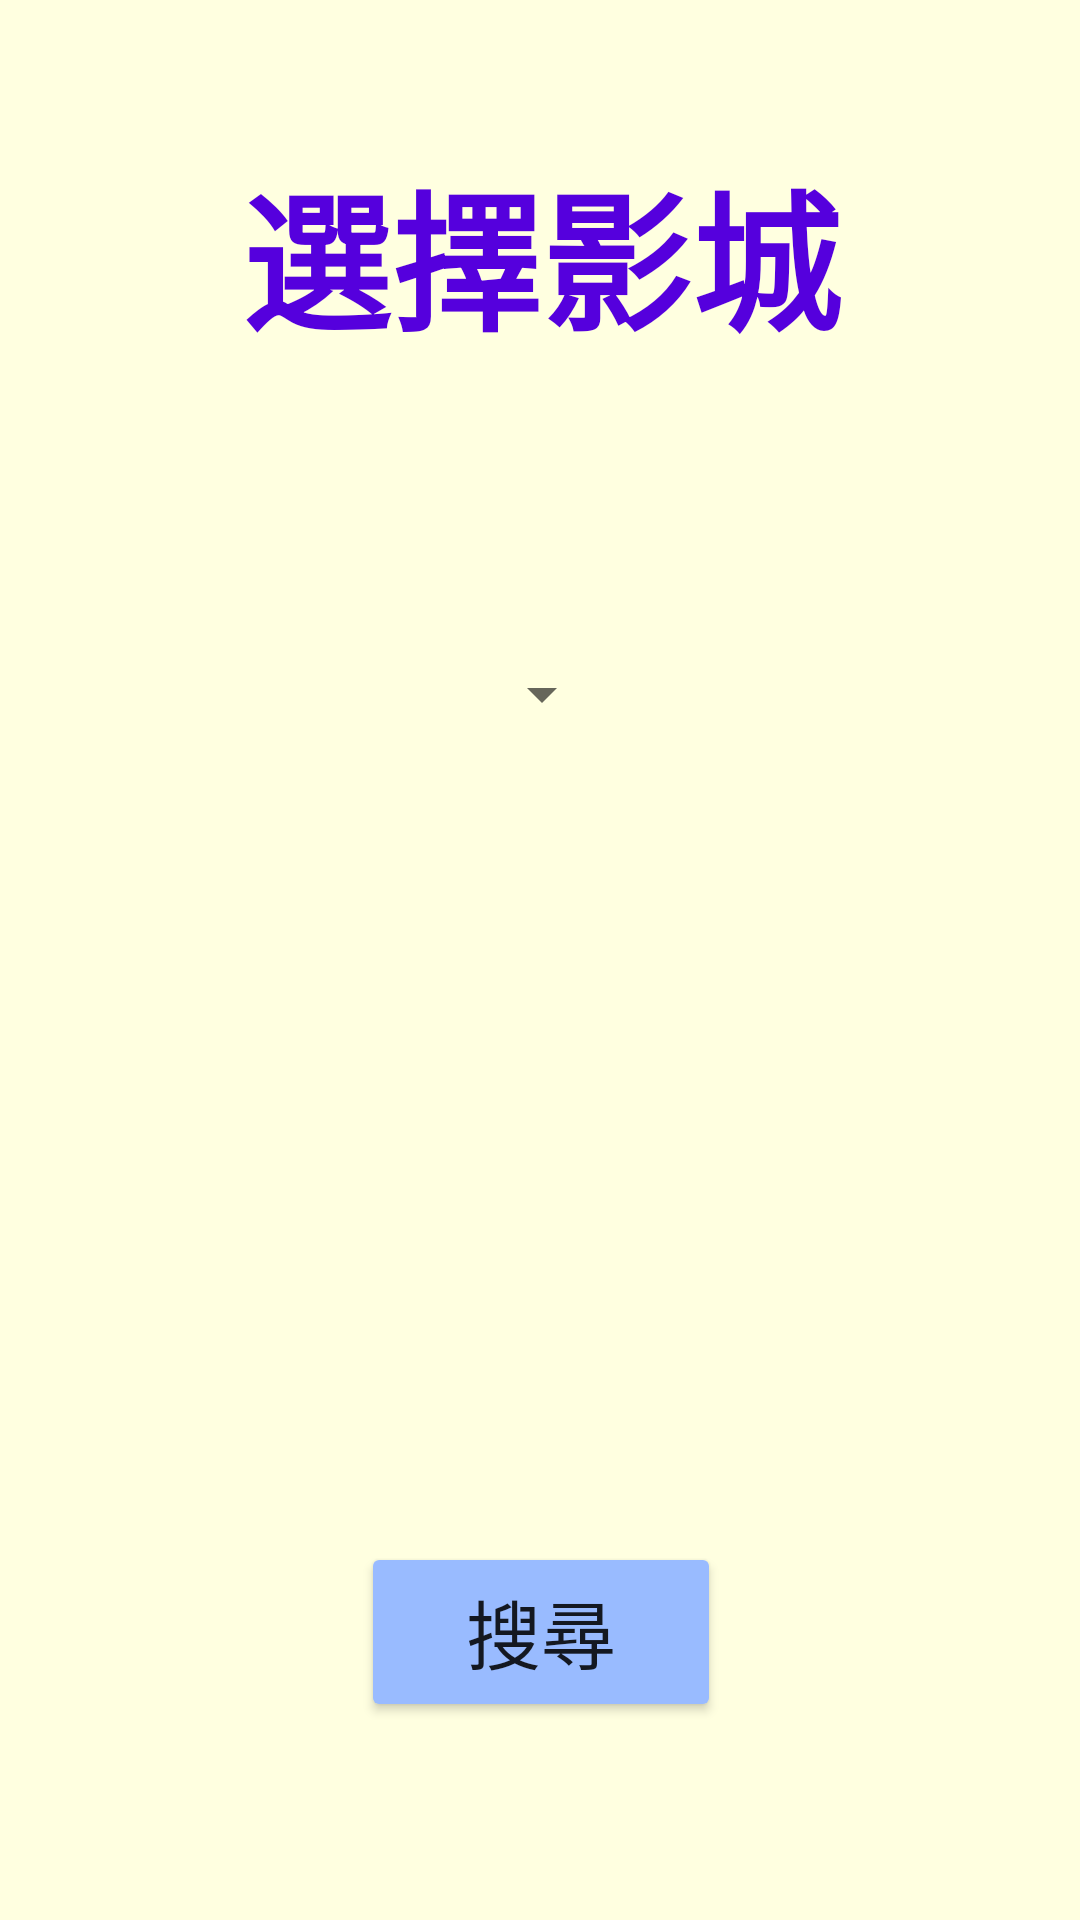

Reconstruct the res/layout file that produces this screen, plus the resources it refers to.
<!-- AndroidManifest.xml: application theme Theme.VIESHOW -->
<!-- res/layout/activity_member15.xml -->
<?xml version="1.0" encoding="utf-8"?>
<androidx.constraintlayout.widget.ConstraintLayout xmlns:android="http://schemas.android.com/apk/res/android"
    xmlns:app="http://schemas.android.com/apk/res-auto"
    xmlns:tools="http://schemas.android.com/tools"
    android:layout_width="match_parent"
    android:layout_height="match_parent"
    android:background="#ffffe0"
    tools:context=".Member15">

    <TextView
        android:layout_width="wrap_content"
        android:layout_height="wrap_content"
        android:text="選擇影城"
        android:textSize="50sp"
        android:textStyle="bold"
        android:textColor="#5500DD"
        app:layout_constraintBottom_toBottomOf="parent"
        app:layout_constraintEnd_toEndOf="parent"
        app:layout_constraintHorizontal_bias="0.502"
        app:layout_constraintStart_toStartOf="parent"
        app:layout_constraintTop_toTopOf="parent"
        app:layout_constraintVertical_bias="0.086" />

    <Spinner
        android:id="@+id/cinema"
        android:layout_width="wrap_content"
        android:layout_height="wrap_content"
        app:layout_constraintBottom_toBottomOf="parent"
        app:layout_constraintEnd_toEndOf="parent"
        app:layout_constraintHorizontal_bias="0.502"
        app:layout_constraintStart_toStartOf="parent"
        app:layout_constraintTop_toTopOf="parent"
        app:layout_constraintVertical_bias="0.356" />

    <Button
        android:id="@+id/search"
        android:layout_width="120dp"
        android:layout_height="60dp"
        android:backgroundTint="#99BBFF"
        android:text="搜尋"
        android:textSize="25sp"
        app:layout_constraintBottom_toBottomOf="parent"
        app:layout_constraintEnd_toEndOf="parent"
        app:layout_constraintHorizontal_bias="0.502"
        app:layout_constraintStart_toStartOf="parent"
        app:layout_constraintTop_toTopOf="parent"
        app:layout_constraintVertical_bias="0.886" />

</androidx.constraintlayout.widget.ConstraintLayout>
<!-- resources referenced by this layout -->
<resources>
  <style name="Theme.VIESHOW" parent="Theme.MaterialComponents.DayNight.DarkActionBar">
          
          <item name="colorPrimary">@color/purple_500</item>
          <item name="colorPrimaryVariant">@color/purple_700</item>
          <item name="colorOnPrimary">@color/white</item>
          
          <item name="colorSecondary">@color/teal_200</item>
          <item name="colorSecondaryVariant">@color/teal_700</item>
          <item name="colorOnSecondary">@color/black</item>
          
          <item name="android:statusBarColor" tools:targetApi="l">?attr/colorPrimaryVariant</item>
          
      </style>
  <!-- not gathered from this repository: default colours our renderer supplied (Android Studio template values) -->
  <color name="purple_500">#FF6200EE</color>
  <color name="purple_700">#FF3700B3</color>
  <color name="teal_200">#FF03DAC5</color>
  <color name="teal_700">#FF018786</color>
  <color name="black">#FF000000</color>
  <color name="white">#FFFFFFFF</color>
</resources>
